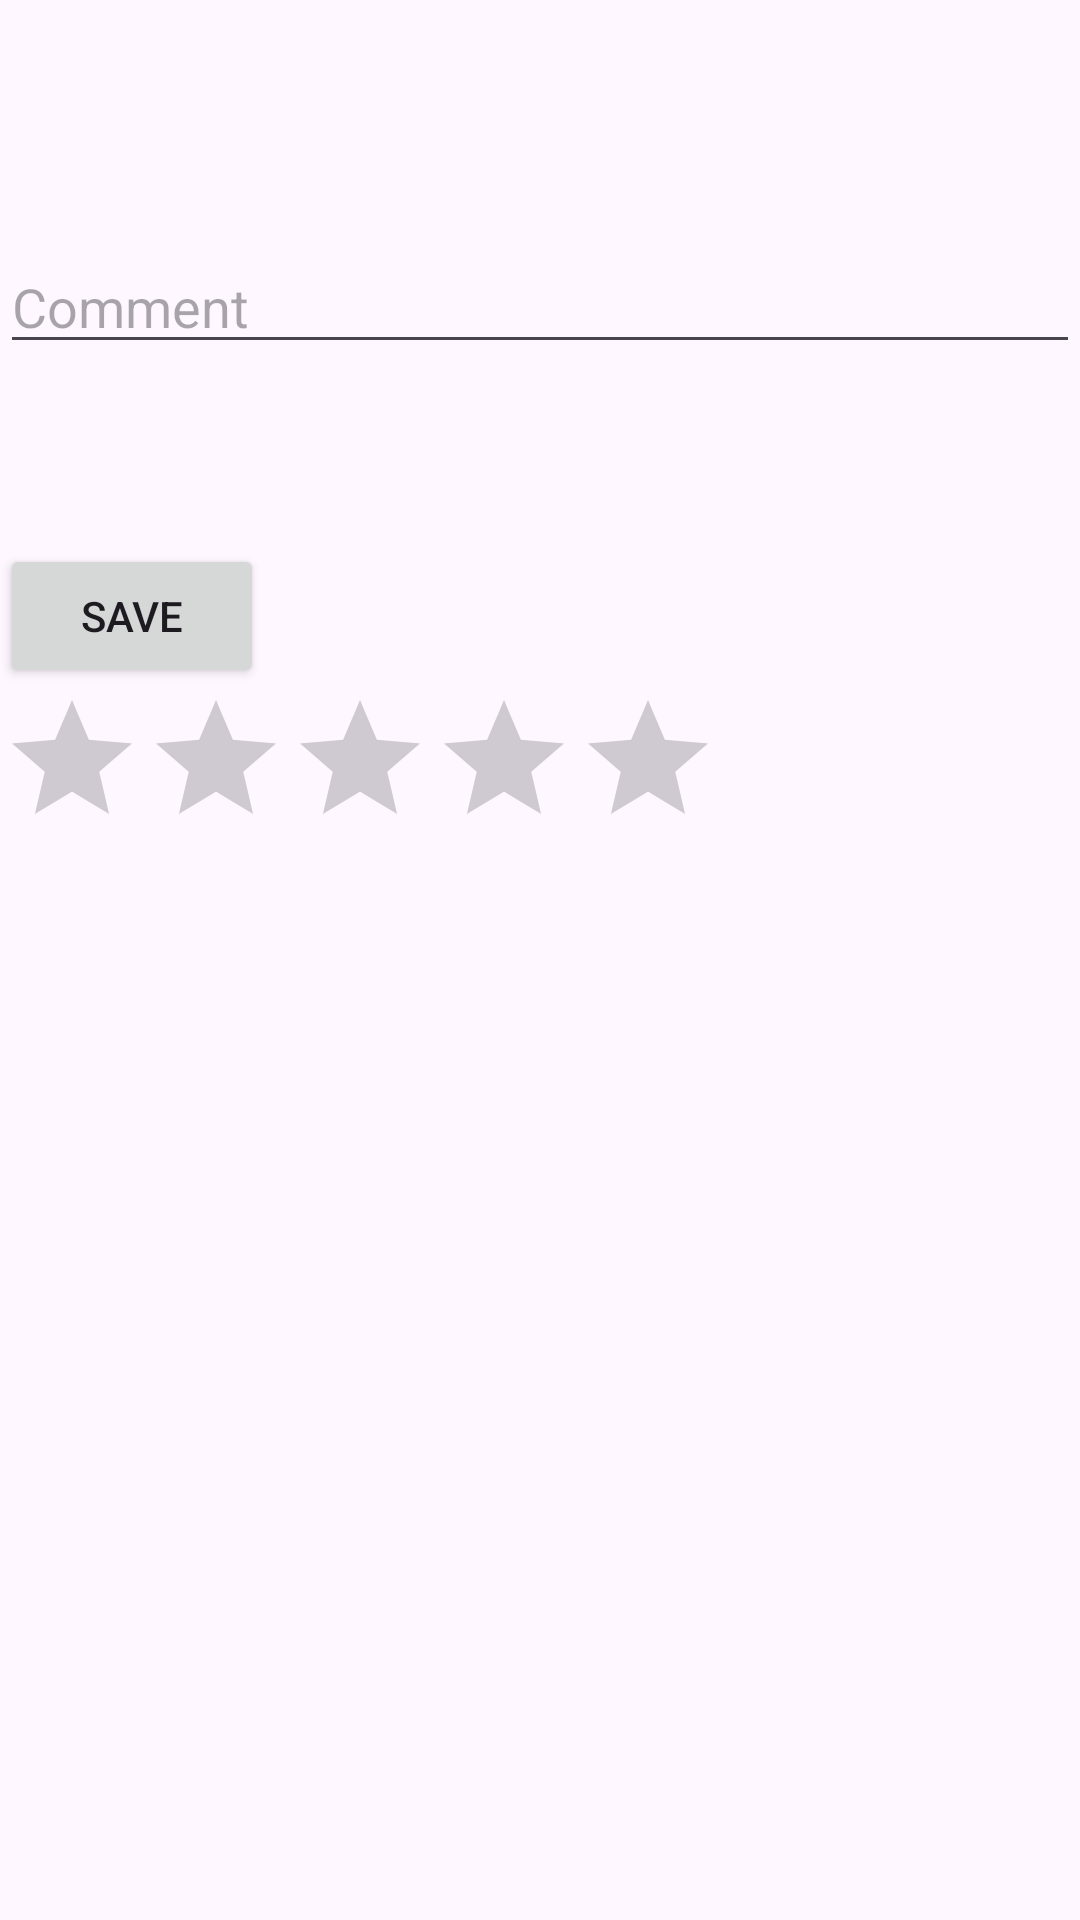

Reconstruct the res/layout file that produces this screen, plus the resources it refers to.
<!-- AndroidManifest.xml: application theme Theme.JustScanItt -->
<!-- res/layout/activity_new_comment.xml -->
<?xml version="1.0" encoding="utf-8"?>
<LinearLayout xmlns:android="http://schemas.android.com/apk/res/android"
    xmlns:app="http://schemas.android.com/apk/res-auto"
    xmlns:tools="http://schemas.android.com/tools"
    android:id="@+id/main"
    android:orientation="vertical"
    android:layout_width="match_parent"
    android:layout_height="match_parent"
    tools:context=".NewCommentActivity">

    <EditText
        android:layout_marginTop="80dp"
        android:id="@+id/comment"
        android:layout_width="match_parent"
        android:layout_height="wrap_content"
        android:hint="Comment" />


    <ImageButton
        android:layout_marginTop="30dp"
        android:id="@+id/imageView"
        android:onClick="onClickChooseImage"
        android:layout_width="wrap_content"
        android:layout_height="wrap_content"
        android:background="@drawable/ic_launcher_background" />


    <Button
        android:layout_marginTop="30dp"

        android:onClick="onClickSubmit"
        android:text="Save"
        android:layout_width="wrap_content"
        android:layout_height="wrap_content" />



    <RatingBar
        android:id="@+id/ratingBar"
        android:layout_width="wrap_content"
        android:layout_height="wrap_content"/>
</LinearLayout>
<!-- resources referenced by this layout -->
<resources>
  <style name="Theme.JustScanItt" parent="Base.Theme.JustScanItt" />
  <style name="Base.Theme.JustScanItt" parent="Theme.Material3.DayNight.NoActionBar">
          
          <item name="colorPrimary">@color/main</item>
          <item name="colorPrimaryVariant">@color/main1</item>
          <item name="colorOnPrimary">@color/main2</item>
  
          
  
      </style>
  <color name="main">#1261D4</color>
</resources>
